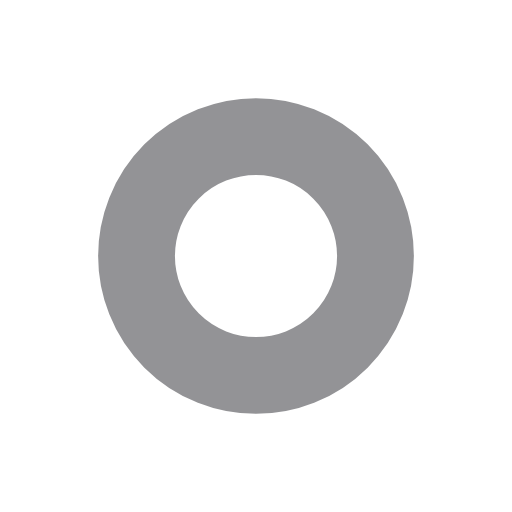
t = 0.00 s
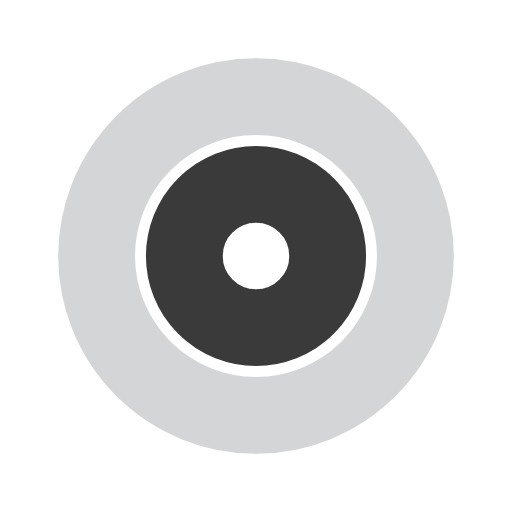
t = 0.25 s
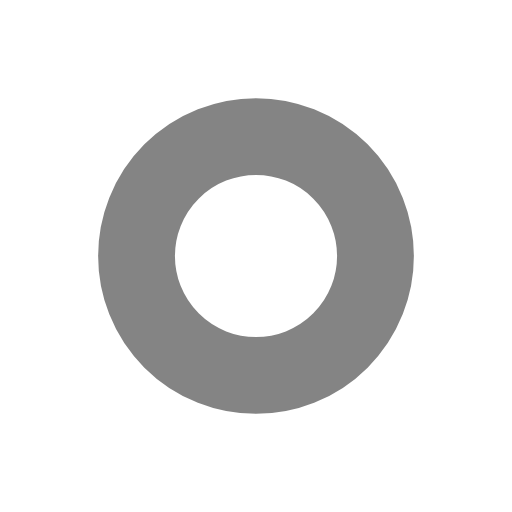
t = 0.50 s
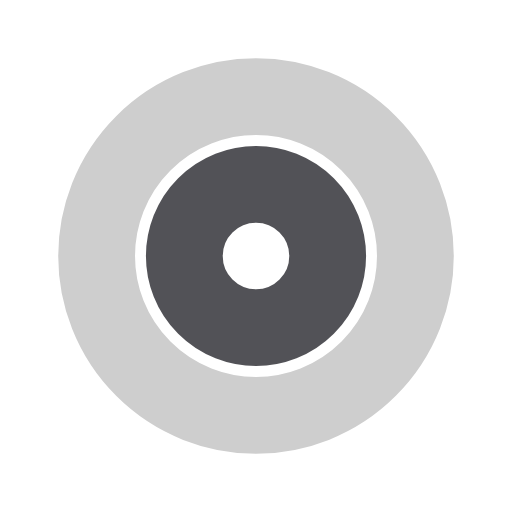
t = 0.75 s

The animated SVG that drew these frames (rendered in a browser with its animation timeline set to each time). Animation: 4 SMIL elements (animate=4); one cycle of 1.00 s, repeats indefinitely.

<?xml version="1.0" encoding="utf-8"?>
<svg xmlns="http://www.w3.org/2000/svg" xmlns:xlink="http://www.w3.org/1999/xlink" style="margin: auto; background: none; display: block; shape-rendering: auto;" width="274px" height="274px" viewBox="0 0 100 100" preserveAspectRatio="xMidYMid">
<circle cx="50" cy="50" r="0" fill="none" stroke="#0a0a0a" stroke-width="15">
  <animate attributeName="r" repeatCount="indefinite" dur="1s" values="0;36" keyTimes="0;1" keySplines="0 0.2 0.8 1" calcMode="spline" begin="0s"></animate>
  <animate attributeName="opacity" repeatCount="indefinite" dur="1s" values="1;0" keyTimes="0;1" keySplines="0.2 0 0.8 1" calcMode="spline" begin="0s"></animate>
</circle><circle cx="50" cy="50" r="0" fill="none" stroke="#28292f" stroke-width="15">
  <animate attributeName="r" repeatCount="indefinite" dur="1s" values="0;36" keyTimes="0;1" keySplines="0 0.2 0.8 1" calcMode="spline" begin="-0.5s"></animate>
  <animate attributeName="opacity" repeatCount="indefinite" dur="1s" values="1;0" keyTimes="0;1" keySplines="0.2 0 0.8 1" calcMode="spline" begin="-0.5s"></animate>
</circle>
<!-- [ldio] generated by https://loading.io/ --></svg>
